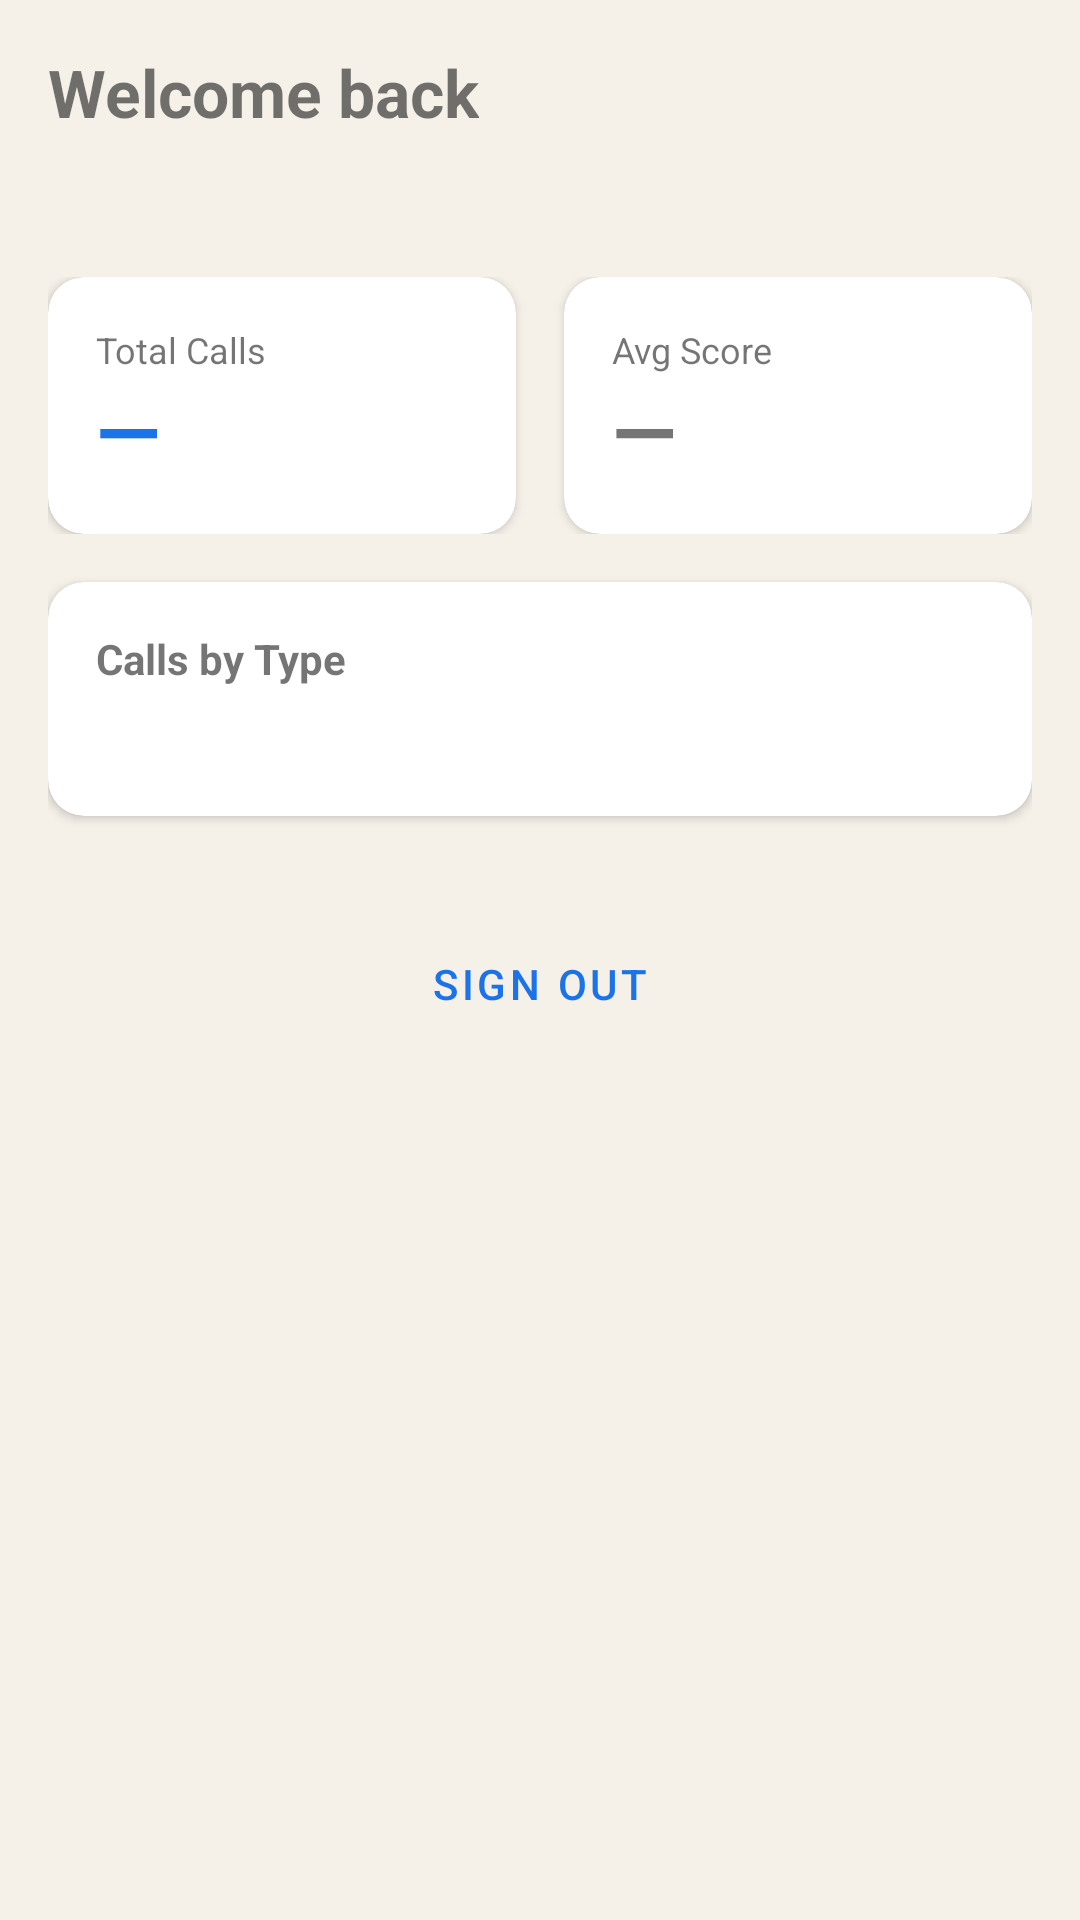

Layout XML and referenced resources for this Android screen:
<!-- AndroidManifest.xml: application theme Theme.CoachC.NoActionBar -->
<!-- res/layout/fragment_dashboard.xml -->
<?xml version="1.0" encoding="utf-8"?>
<ScrollView xmlns:android="http://schemas.android.com/apk/res/android"
    xmlns:app="http://schemas.android.com/apk/res-auto"
    android:layout_width="match_parent"
    android:layout_height="match_parent"
    android:background="@color/background">

    <LinearLayout
        android:layout_width="match_parent"
        android:layout_height="wrap_content"
        android:orientation="vertical"
        android:padding="16dp">

        <TextView
            android:id="@+id/tvWelcome"
            android:layout_width="wrap_content"
            android:layout_height="wrap_content"
            android:text="Welcome back"
            android:textSize="22sp"
            android:textStyle="bold"
            android:textColor="@color/text_primary"
            android:layout_marginBottom="4dp" />

        <TextView
            android:id="@+id/tvBrokerage"
            android:layout_width="wrap_content"
            android:layout_height="wrap_content"
            android:textSize="14sp"
            android:textColor="@color/text_secondary"
            android:layout_marginBottom="24dp" />

        
        <LinearLayout
            android:layout_width="match_parent"
            android:layout_height="wrap_content"
            android:orientation="horizontal"
            android:layout_marginBottom="16dp">

            <androidx.cardview.widget.CardView
                android:layout_width="0dp"
                android:layout_height="wrap_content"
                android:layout_weight="1"
                android:layout_marginEnd="8dp"
                app:cardCornerRadius="12dp"
                app:cardElevation="2dp">
                <LinearLayout
                    android:layout_width="match_parent"
                    android:layout_height="wrap_content"
                    android:orientation="vertical"
                    android:padding="16dp">
                    <TextView android:layout_width="wrap_content" android:layout_height="wrap_content"
                        android:text="Total Calls" android:textSize="12sp" android:textColor="@color/text_secondary" />
                    <TextView android:id="@+id/tvTotalCalls" android:layout_width="wrap_content"
                        android:layout_height="wrap_content" android:text="—"
                        android:textSize="28sp" android:textStyle="bold" android:textColor="@color/brand_primary" />
                </LinearLayout>
            </androidx.cardview.widget.CardView>

            <androidx.cardview.widget.CardView
                android:layout_width="0dp"
                android:layout_height="wrap_content"
                android:layout_weight="1"
                android:layout_marginStart="8dp"
                app:cardCornerRadius="12dp"
                app:cardElevation="2dp">
                <LinearLayout
                    android:layout_width="match_parent"
                    android:layout_height="wrap_content"
                    android:orientation="vertical"
                    android:padding="16dp">
                    <TextView android:layout_width="wrap_content" android:layout_height="wrap_content"
                        android:text="Avg Score" android:textSize="12sp" android:textColor="@color/text_secondary" />
                    <TextView android:id="@+id/tvAvgScore" android:layout_width="wrap_content"
                        android:layout_height="wrap_content" android:text="—"
                        android:textSize="28sp" android:textStyle="bold" android:textColor="@color/score_high" />
                </LinearLayout>
            </androidx.cardview.widget.CardView>

        </LinearLayout>

        
        <androidx.cardview.widget.CardView
            android:layout_width="match_parent"
            android:layout_height="wrap_content"
            android:layout_marginBottom="16dp"
            app:cardCornerRadius="12dp"
            app:cardElevation="2dp">
            <LinearLayout
                android:layout_width="match_parent"
                android:layout_height="wrap_content"
                android:orientation="vertical"
                android:padding="16dp">
                <TextView android:layout_width="wrap_content" android:layout_height="wrap_content"
                    android:text="Calls by Type" android:textSize="14sp" android:textStyle="bold"
                    android:textColor="@color/text_primary" android:layout_marginBottom="8dp" />
                <TextView
                    android:id="@+id/tvCallBreakdown"
                    android:layout_width="wrap_content"
                    android:layout_height="wrap_content"
                    android:textSize="14sp"
                    android:textColor="@color/text_secondary"
                    android:lineSpacingExtra="4dp" />
            </LinearLayout>
        </androidx.cardview.widget.CardView>

        <Button
            android:id="@+id/btnSignOut"
            android:layout_width="wrap_content"
            android:layout_height="wrap_content"
            android:text="Sign Out"
            style="@style/Widget.MaterialComponents.Button.OutlinedButton"
            android:layout_gravity="center_horizontal"
            android:layout_marginTop="16dp" />

    </LinearLayout>
</ScrollView>
<!-- resources referenced by this layout -->
<resources>
  <color name="background">#F5F0E8</color>
  <color name="brand_primary">#1A73E8</color>
  <style name="Theme.CoachC.NoActionBar" parent="Theme.MaterialComponents.Light.NoActionBar">
          <item name="colorPrimary">@color/brand_primary</item>
          <item name="colorPrimaryDark">@color/brand_primary_dark</item>
          <item name="colorAccent">@color/brand_primary</item>
          <item name="android:windowBackground">@color/background</item>
          
          <item name="android:statusBarColor">@color/background</item>
          <item name="android:windowLightStatusBar">true</item>
      </style>
  <color name="brand_primary_dark">#1557B0</color>
</resources>
